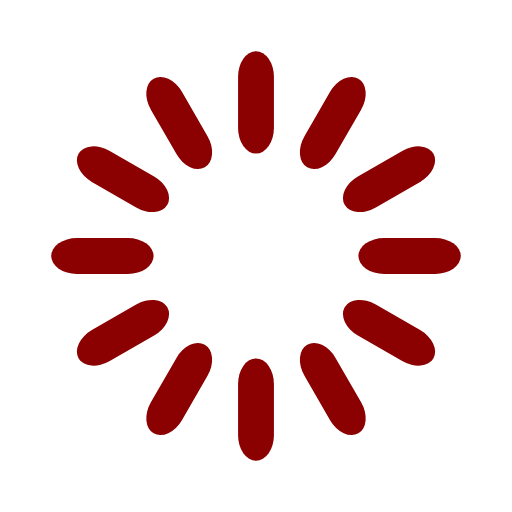
t = 0.00 s
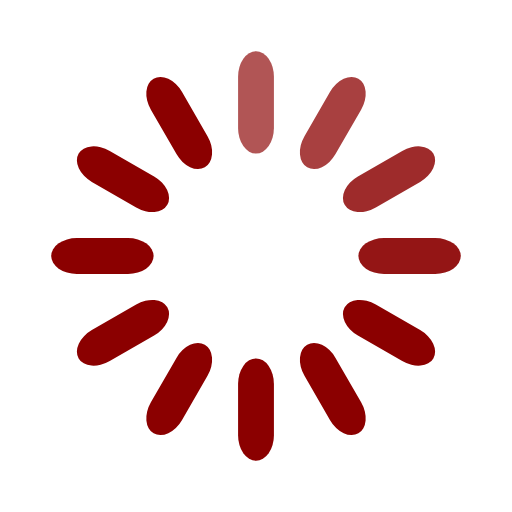
t = 0.67 s
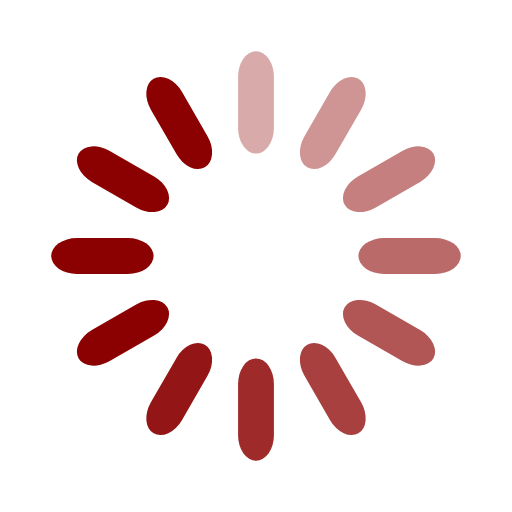
t = 1.33 s
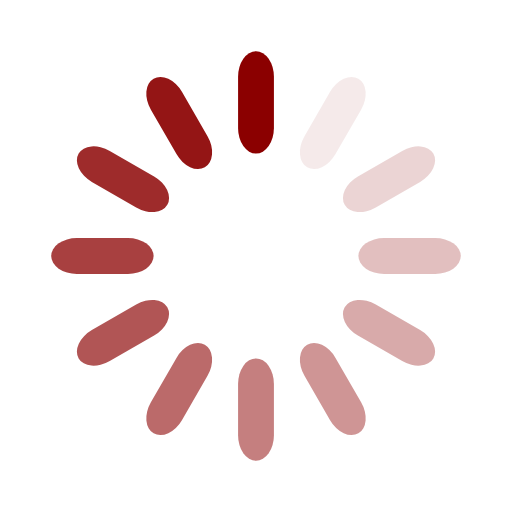
t = 2.00 s
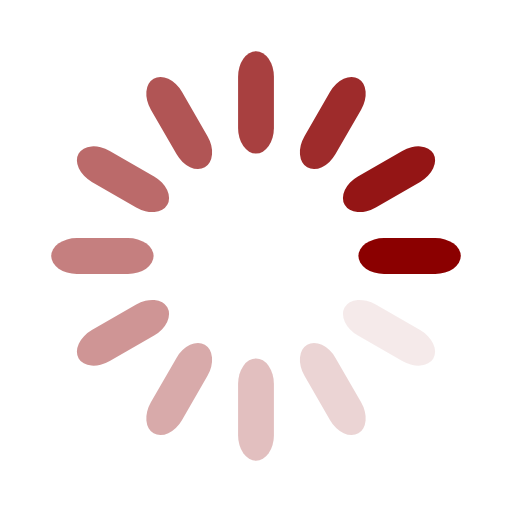
t = 2.50 s
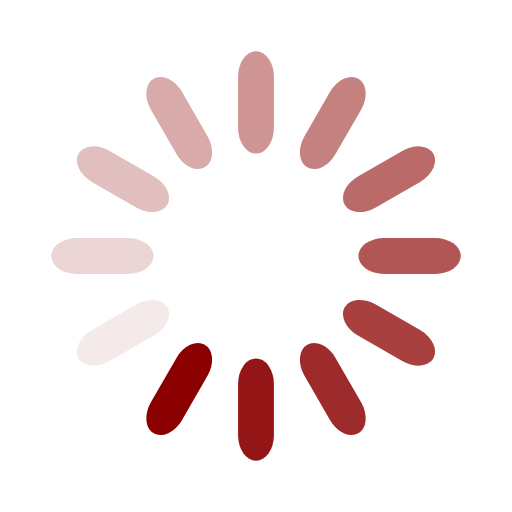
t = 3.17 s

The animated SVG that drew these frames (rendered in a browser with its animation timeline set to each time). Animation: 12 SMIL elements (animate=12); one cycle of 3.83 s, repeats indefinitely.

<svg width='80px' height='80px' xmlns="http://www.w3.org/2000/svg" viewBox="0 0 100 100" preserveAspectRatio="xMidYMid" class="uil-default"><rect x="0" y="0" width="100" height="100" fill="none" class="bk"></rect><rect  x='46.5' y='40' width='7' height='20' rx='5' ry='5' fill='darkred' transform='rotate(0 50 50) translate(0 -30)'>  <animate attributeName='opacity' from='1' to='0' dur='2s' begin='0s' repeatCount='indefinite'/></rect><rect  x='46.5' y='40' width='7' height='20' rx='5' ry='5' fill='darkred' transform='rotate(30 50 50) translate(0 -30)'>  <animate attributeName='opacity' from='1' to='0' dur='2s' begin='0.16666666666666666s' repeatCount='indefinite'/></rect><rect  x='46.5' y='40' width='7' height='20' rx='5' ry='5' fill='darkred' transform='rotate(60 50 50) translate(0 -30)'>  <animate attributeName='opacity' from='1' to='0' dur='2s' begin='0.3333333333333333s' repeatCount='indefinite'/></rect><rect  x='46.5' y='40' width='7' height='20' rx='5' ry='5' fill='darkred' transform='rotate(90 50 50) translate(0 -30)'>  <animate attributeName='opacity' from='1' to='0' dur='2s' begin='0.5s' repeatCount='indefinite'/></rect><rect  x='46.5' y='40' width='7' height='20' rx='5' ry='5' fill='darkred' transform='rotate(120 50 50) translate(0 -30)'>  <animate attributeName='opacity' from='1' to='0' dur='2s' begin='0.6666666666666666s' repeatCount='indefinite'/></rect><rect  x='46.5' y='40' width='7' height='20' rx='5' ry='5' fill='darkred' transform='rotate(150 50 50) translate(0 -30)'>  <animate attributeName='opacity' from='1' to='0' dur='2s' begin='0.8333333333333334s' repeatCount='indefinite'/></rect><rect  x='46.5' y='40' width='7' height='20' rx='5' ry='5' fill='darkred' transform='rotate(180 50 50) translate(0 -30)'>  <animate attributeName='opacity' from='1' to='0' dur='2s' begin='1s' repeatCount='indefinite'/></rect><rect  x='46.5' y='40' width='7' height='20' rx='5' ry='5' fill='darkred' transform='rotate(210 50 50) translate(0 -30)'>  <animate attributeName='opacity' from='1' to='0' dur='2s' begin='1.1666666666666667s' repeatCount='indefinite'/></rect><rect  x='46.5' y='40' width='7' height='20' rx='5' ry='5' fill='darkred' transform='rotate(240 50 50) translate(0 -30)'>  <animate attributeName='opacity' from='1' to='0' dur='2s' begin='1.3333333333333333s' repeatCount='indefinite'/></rect><rect  x='46.5' y='40' width='7' height='20' rx='5' ry='5' fill='darkred' transform='rotate(270 50 50) translate(0 -30)'>  <animate attributeName='opacity' from='1' to='0' dur='2s' begin='1.5s' repeatCount='indefinite'/></rect><rect  x='46.5' y='40' width='7' height='20' rx='5' ry='5' fill='darkred' transform='rotate(300 50 50) translate(0 -30)'>  <animate attributeName='opacity' from='1' to='0' dur='2s' begin='1.6666666666666667s' repeatCount='indefinite'/></rect><rect  x='46.5' y='40' width='7' height='20' rx='5' ry='5' fill='darkred' transform='rotate(330 50 50) translate(0 -30)'>  <animate attributeName='opacity' from='1' to='0' dur='2s' begin='1.8333333333333333s' repeatCount='indefinite'/></rect></svg>
